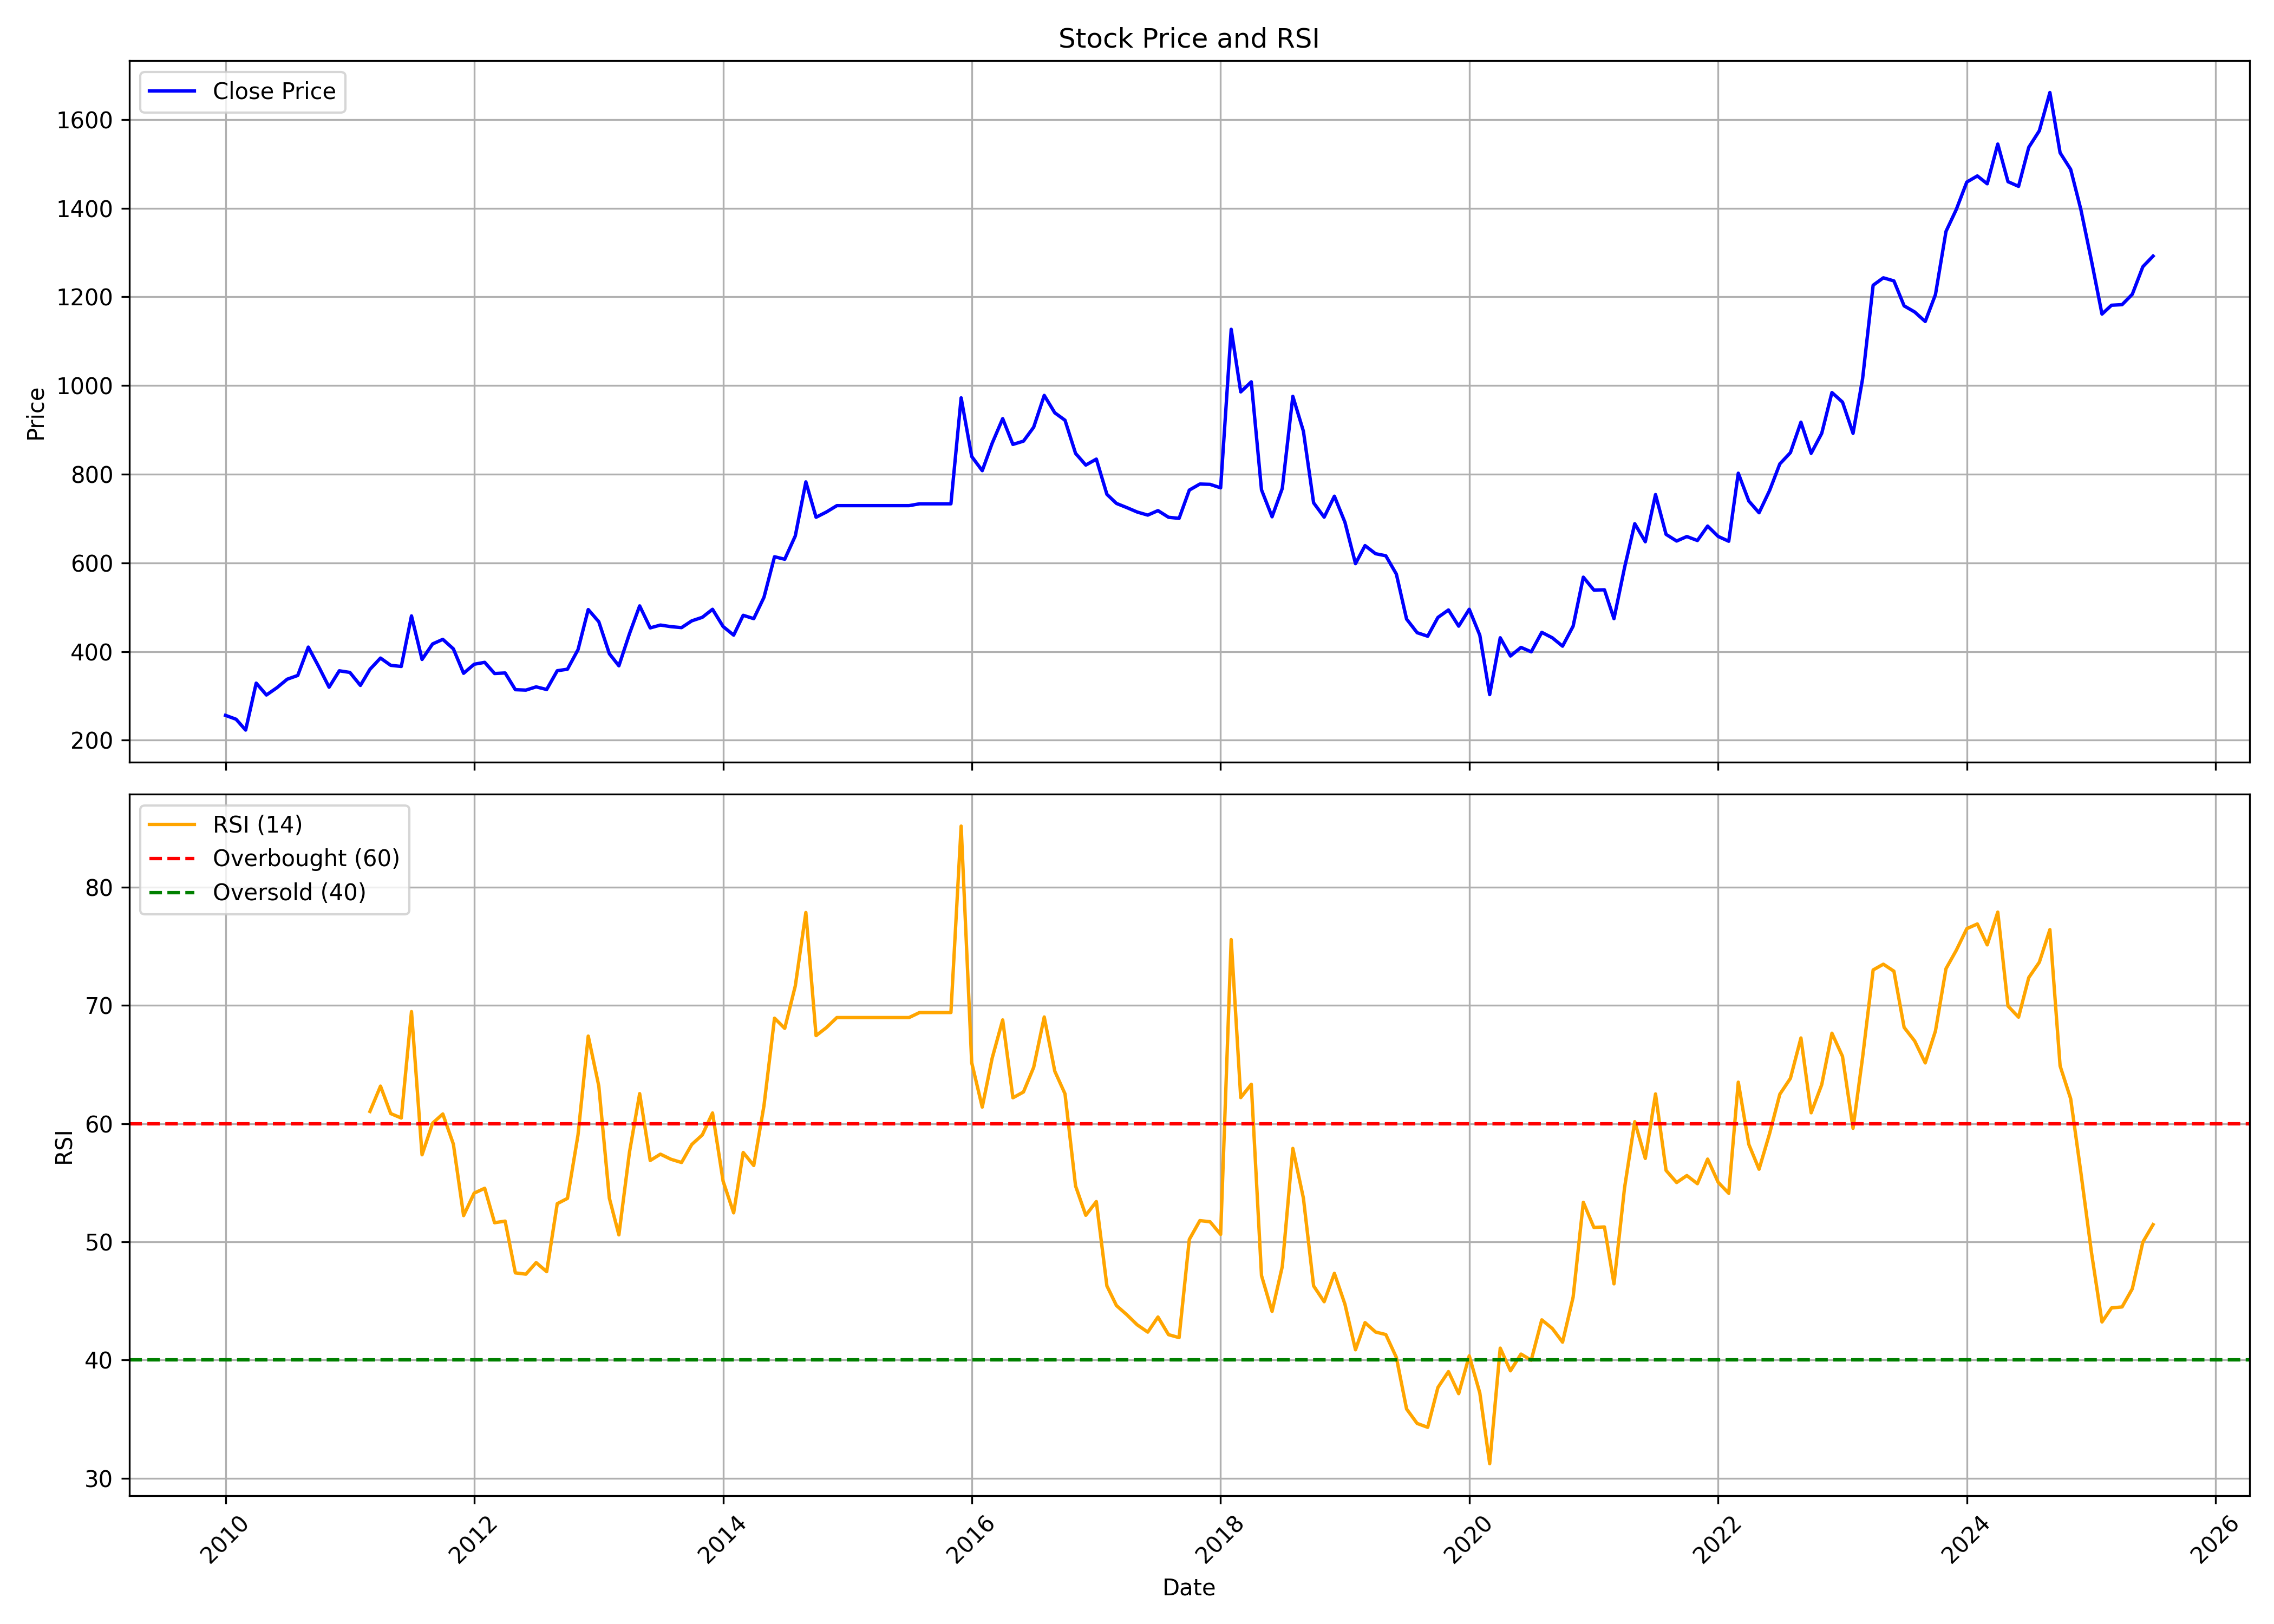

Data behind this chart, as committed beside it:
, date, symbol, open, high, low, close, volume, rsi
0, 2010-01-01, TTKHLTCARE, 251.6, 286.9, 238.3, 255.9, 43445, 
1, 2010-02-01, TTKHLTCARE, 269.2, 271.9, 238.3, 247.1, 15758, 
2, 2010-03-01, TTKHLTCARE, 247.1, 267.1, 214.5, 222.7, 30380, 
3, 2010-04-01, TTKHLTCARE, 238.2, 386.3, 232.1, 328.7, 2203408, 
4, 2010-05-01, TTKHLTCARE, 325.7, 357.5, 295.9, 301.9, 61435, 
5, 2010-06-01, TTKHLTCARE, 300.1, 359.3, 293, 318.4, 34736, 
6, 2010-07-01, TTKHLTCARE, 309.3, 366.3, 296.6, 337.5, 99338, 
7, 2010-08-01, TTKHLTCARE, 335.6, 379.4, 324.3, 346, 58622, 
8, 2010-09-01, TTKHLTCARE, 347.3, 422.6, 334.5, 409.9, 559973, 
9, 2010-10-01, TTKHLTCARE, 409.7, 420.3, 361.6, 366.7, 334204, 
10, 2010-11-01, TTKHLTCARE, 365.1, 391, 280.6, 319.4, 154939, 
11, 2010-12-01, TTKHLTCARE, 316.1, 394.3, 292.1, 356.5, 875624, 
12, 2011-01-01, TTKHLTCARE, 360.7, 415, 302.8, 352.8, 2274877, 
13, 2011-02-01, TTKHLTCARE, 351.7, 360.2, 289.8, 323.5, 360850, 
14, 2011-03-01, TTKHLTCARE, 325.1, 401.6, 318, 359.8, 3073101, 61.03
15, 2011-04-01, TTKHLTCARE, 362.2, 398.4, 356.4, 385.2, 1198855, 63.17
16, 2011-05-01, TTKHLTCARE, 389.2, 398.7, 365.6, 368.8, 755237, 60.85
17, 2011-06-01, TTKHLTCARE, 370.1, 384.5, 350.9, 366.2, 285250, 60.47
18, 2011-07-01, TTKHLTCARE, 367.7, 607.1, 358.2, 480.3, 12636667, 69.47
19, 2011-08-01, TTKHLTCARE, 495.6, 541.1, 369.7, 382.1, 3683014, 57.36
20, 2011-09-01, TTKHLTCARE, 382.1, 501, 370.5, 417.1, 4039563, 60.04
21, 2011-10-01, TTKHLTCARE, 412.8, 452.1, 390.5, 427.4, 1131045, 60.81
22, 2011-11-01, TTKHLTCARE, 430.8, 451.3, 317.3, 405.9, 3032910, 58.26
23, 2011-12-01, TTKHLTCARE, 410.1, 430.7, 335.7, 350.8, 2874668, 52.22
24, 2012-01-01, TTKHLTCARE, 353, 391.6, 345.3, 371.3, 1626135, 54.12
25, 2012-02-01, TTKHLTCARE, 373.5, 448.8, 362.8, 375.6, 2180128, 54.53
26, 2012-03-01, TTKHLTCARE, 372.6, 390.9, 292.7, 350.3, 1016172, 51.62
27, 2012-04-01, TTKHLTCARE, 352.3, 367.5, 343.6, 351.6, 504651, 51.75
28, 2012-05-01, TTKHLTCARE, 352.4, 354.3, 295.1, 313.9, 226702, 47.37
29, 2012-06-01, TTKHLTCARE, 314.7, 319.4, 299.7, 312.9, 153182, 47.27
30, 2012-07-01, TTKHLTCARE, 310.8, 380.7, 305.7, 320.2, 1166566, 48.25
31, 2012-08-01, TTKHLTCARE, 321.1, 362.7, 307.2, 314.3, 596747, 47.48
32, 2012-09-01, TTKHLTCARE, 321.5, 378.1, 315.4, 356.6, 562382, 53.23
33, 2012-10-01, TTKHLTCARE, 359, 431.1, 352.2, 360.1, 3023145, 53.67
34, 2012-11-01, TTKHLTCARE, 361.8, 419.8, 359, 404.2, 1409895, 59.05
35, 2012-12-01, TTKHLTCARE, 402.9, 543, 392.7, 494.7, 4432652, 67.4
36, 2013-01-01, TTKHLTCARE, 499.9, 525.8, 457.3, 467.2, 1004415, 63.18
37, 2013-02-01, TTKHLTCARE, 471.5, 479.9, 379.4, 395.1, 289523, 53.69
38, 2013-03-01, TTKHLTCARE, 386.6, 449.8, 345.4, 367.7, 445187, 50.59
39, 2013-04-01, TTKHLTCARE, 371.7, 458.1, 357.5, 439.9, 1462262, 57.56
40, 2013-05-01, TTKHLTCARE, 439.9, 603.3, 439.9, 503, 2989560, 62.53
41, 2013-06-01, TTKHLTCARE, 506.2, 516.3, 434.6, 453.3, 791892, 56.88
42, 2013-07-01, TTKHLTCARE, 450.9, 587.8, 450, 459.7, 1069449, 57.42
43, 2013-08-01, TTKHLTCARE, 468.5, 515.9, 431.3, 456.1, 384540, 56.98
44, 2013-09-01, TTKHLTCARE, 454.8, 481.6, 448.9, 453.9, 254448, 56.71
45, 2013-10-01, TTKHLTCARE, 457.4, 501.7, 453.8, 469.1, 367823, 58.23
46, 2013-11-01, TTKHLTCARE, 471.6, 519.8, 456.5, 477.2, 395738, 59.05
47, 2013-12-01, TTKHLTCARE, 473.4, 516.4, 473.4, 495.2, 582963, 60.9
48, 2014-01-01, TTKHLTCARE, 496.3, 516.4, 449.6, 456.4, 230195, 55.13
49, 2014-02-01, TTKHLTCARE, 457.8, 480.2, 412.1, 437, 282156, 52.45
50, 2014-03-01, TTKHLTCARE, 436.6, 523.5, 431.6, 481.7, 280367, 57.56
51, 2014-04-01, TTKHLTCARE, 482.6, 511.9, 465.7, 474.1, 205107, 56.46
52, 2014-05-01, TTKHLTCARE, 474.1, 598.8, 453.5, 522.2, 382200, 61.51
53, 2014-06-01, TTKHLTCARE, 543, 694.1, 508.2, 613.8, 999080, 68.92
54, 2014-07-01, TTKHLTCARE, 611.2, 649, 558.6, 608.2, 347050, 68.06
55, 2014-08-01, TTKHLTCARE, 610.6, 695.9, 585.1, 660.8, 662852, 71.64
56, 2014-09-01, TTKHLTCARE, 671, 860.4, 649.3, 782.7, 1252609, 77.85
57, 2014-10-01, TTKHLTCARE, 774.9, 804.3, 666.3, 702.9, 204172, 67.44
58, 2014-11-01, TTKHLTCARE, 705, 780.3, 690.9, 715, 242417, 68.14
59, 2014-12-01, TTKHLTCARE, 710.1, 834.3, 692.1, 729.1, 303665, 68.97
... 127 more rows
